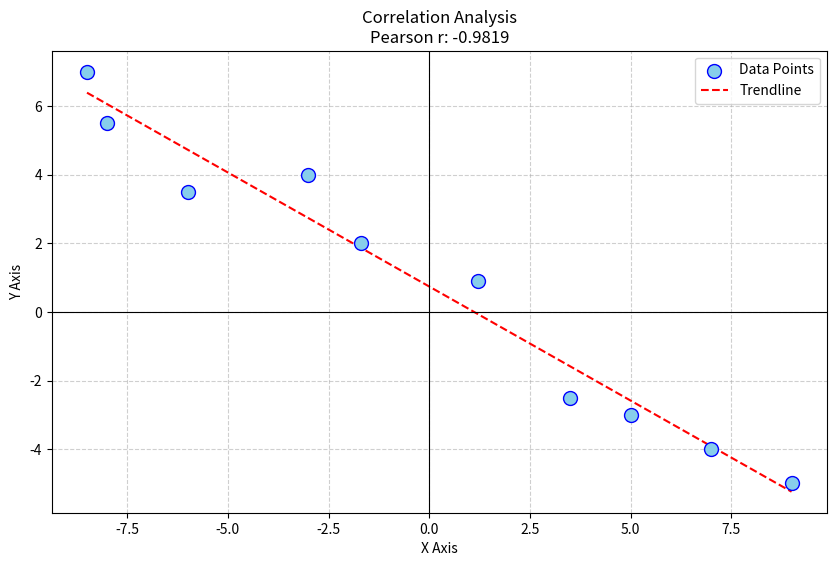

This figure's Python source:
# -*- coding: utf-8 -*-
"""correlation_task

Automatically generated by Colab.

Original file is located at
    https://colab.research.google.com/<link-removed>
"""

import numpy as np
import matplotlib.pyplot as plt
from scipy.stats import pearsonr

# STEP 1
# Values extracted strictly from the bottom-right tooltips
x_values = [
    -8.50, -8.00, -6.00, -3.00, -1.70,
     1.20,  3.50,  5.00,  7.00,  9.00
]

y_values = [
     7.00,  5.50,  3.50,  4.00,  2.00,
     0.90, -2.50, -3.00, -4.00, -5.00
]

# --- STEP 2: Calculate Pearson's Correlation Coefficient ---
correlation, _ = pearsonr(x_values, y_values)
print(f"Number of Data Points: {len(x_values)}")
print(f"Pearson's Correlation Coefficient (r): {correlation:.4f}")

# --- STEP 3: Generate Visualization ---
plt.figure(figsize=(10, 6))
plt.scatter(x_values, y_values, color='#87CEEB', edgecolors='b', s=100, zorder=3, label='Data Points')

# Trendline
m, b = np.polyfit(x_values, y_values, 1)
plt.plot(x_values, m*np.array(x_values) + b, color='red', linestyle='--', label=f'Trendline')

plt.title(f"Correlation Analysis\nPearson r: {correlation:.4f}")
plt.xlabel("X Axis")
plt.ylabel("Y Axis")
plt.axhline(0, color='black', linewidth=0.8)
plt.axvline(0, color='black', linewidth=0.8)
plt.legend()
plt.grid(True, linestyle='--', alpha=0.6, zorder=0)

# Saving
plt.savefig("correlation_graph.png")
print("Graph saved as 'correlation_graph.png'")
plt.show()